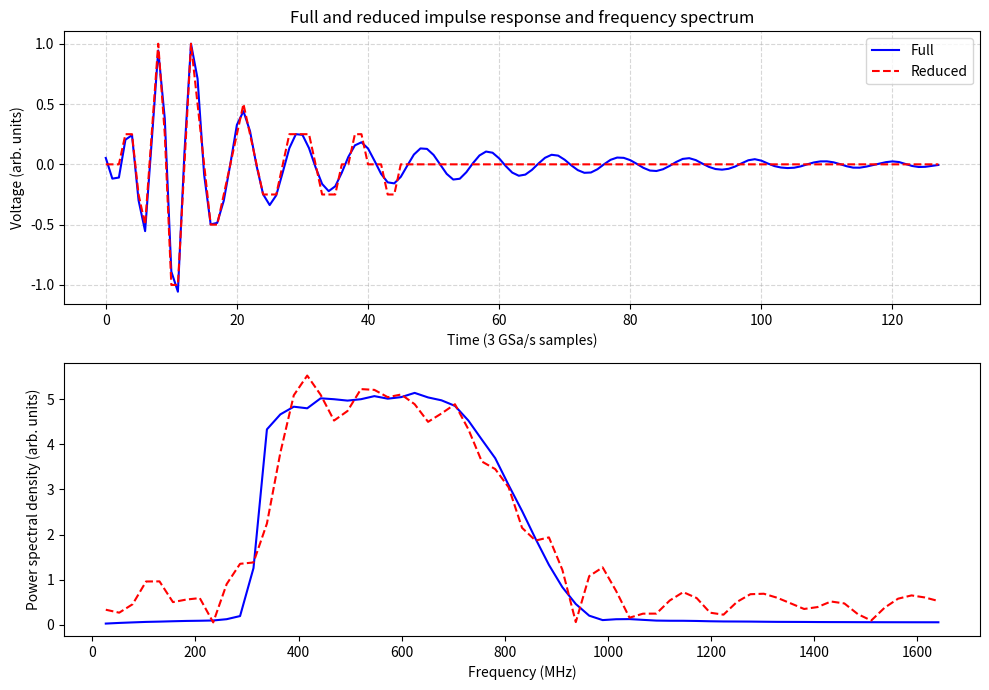

This figure's Python source:
import matplotlib.pyplot as plt
import numpy as np
# 1) Impulse response
data = [
    5.04503902e+01, -1.12545987e+02, -1.04093176e+02, 1.94431729e+02,
    2.29691990e+02, -2.83741903e+02, -5.26255092e+02, 1.77403461e+02,
    8.97102066e+02, 3.60130942e+02, -8.44514638e+02, -1.00381141e+03,
    9.21518314e+01, 9.50299985e+02, 6.74887883e+02, -8.00379710e+01,
    -4.73143089e+02, -4.61061194e+02, -2.85860047e+02, 2.65032434e+00,
    3.11073211e+02, 4.18987060e+02, 2.61820459e+02, -1.16049466e+01,
    -2.36069577e+02, -3.20863231e+02, -2.44201811e+02, -6.15146451e+01,
    1.27301224e+02, 2.37776449e+02, 2.32307266e+02, 1.27635084e+02,
    -2.30518423e+01, -1.54552781e+02, -2.11187258e+02, -1.73240462e+02,
    -6.56401685e+01, 5.91043049e+01, 1.49621435e+02, 1.73735929e+02,
    1.24941069e+02, 2.72209585e+01, -7.54590794e+01, -1.41977511e+02,
    -1.49878088e+02, -9.84649492e+01, -9.51643521e+00, 7.71902138e+01,
    1.25304942e+02, 1.21673944e+02, 7.41597684e+01, 8.05993100e-02,
    -7.50919376e+01, -1.19732921e+02, -1.13411848e+02, -6.18889894e+01,
    8.81257117e+00, 6.99605718e+01, 1.00710037e+02, 9.15102387e+01,
    4.72735275e+01, -1.31304204e+01, -6.51094601e+01, -8.98461426e+01,
    -8.07868033e+01, -4.37925148e+01, 6.40473450e+00, 5.15857183e+01,
    7.53185244e+01, 6.88318008e+01, 3.61667698e+01, -7.57925065e+00,
    -4.56615536e+01, -6.66670313e+01, -6.43612264e+01, -3.85945391e+01,
    6.16783518e-01, 3.57407648e+01, 5.33849028e+01, 5.12016043e+01,
    3.29995552e+01, 3.86621066e+00, -2.74924671e+01, -4.89241490e+01,
    -5.24712265e+01, -3.86299866e+01, -1.25080152e+01, 1.84611494e+01,
    4.27640638e+01, 4.85912314e+01, 3.33179020e+01, 6.10011848e+00,
    -2.00911922e+01, -3.69132378e+01, -4.19154042e+01, -3.51603823e+01,
    -1.72613266e+01, 8.35918608e+00, 3.19571949e+01, 4.05603784e+01,
    2.90633601e+01, 6.33776195e+00, -1.37856697e+01, -2.52158677e+01,
    -2.93517998e+01, -2.67140622e+01, -1.60424606e+01, 4.30873152e-02,
    1.48558734e+01, 2.31810198e+01, 2.35309701e+01, 1.59763055e+01,
    1.64969483e+00, -1.48809436e+01, -2.59379206e+01, -2.63462895e+01,
    -1.79178921e+01, -6.13945887e+00, 5.99299984e+00, 1.72573581e+01,
    2.31897756e+01, 1.80700201e+01, 3.00336870e+00, -1.28844368e+01,
    -2.08991034e+01, -1.94664037e+01, -1.25256404e+01, -4.98553147e+00
]

# 2) Normalize
max_val = max(data)              # maximum of the list
normalized = [x / max_val for x in data]

# FFT and frequency bins
fs = 1/3000
X = np.fft.fft(normalized)
freqs = np.fft.fftfreq(len(normalized), d=1/fs)

# Keep only positive frequencies
pos_mask = freqs > 0
freqs_pos = freqs[pos_mask]*1E7
X_pos = X[pos_mask]
mag_pos = np.abs(X_pos)  # magnitude spectrum

# 3) Reduced impulse response
reduced = [0.0, 0.0, 0.0, 0.25, 0.25, -0.25, -0.5, 0.25, 1.0, 0.25, -1.0, -1.0, 0.0, 1.0, 0.5, 0.0,
 -0.5, -0.5, -0.25, 0.0, 0.25, 0.5, 0.25, 0.0, -0.25, -0.25, -0.25, 0.0, 0.25, 0.25, 0.25,
 0.25, 0.0, -0.25, -0.25, -0.25, 0.0, 0.0, 0.25, 0.25, 0.0, 0.0, 0.0, -0.25, -0.25, 0.0,
 0.0, 0.0, 0.0, 0.0, 0.0, 0.0, 0.0, 0.0, 0.0, 0.0, 0.0, 0.0, 0.0, 0.0, 0.0, 0.0, 0.0, 0.0,
 0.0, 0.0, 0.0, 0.0, 0.0, 0.0, 0.0, 0.0, 0.0, 0.0, 0.0, 0.0, 0.0, 0.0, 0.0, 0.0, 0.0, 0.0,
 0.0, 0.0, 0.0, 0.0, 0.0, 0.0, 0.0, 0.0, 0.0, 0.0, 0.0, 0.0, 0.0, 0.0, 0.0, 0.0, 0.0, 0.0,
 0.0, 0.0, 0.0, 0.0, 0.0, 0.0, 0.0, 0.0, 0.0, 0.0, 0.0, 0.0, 0.0, 0.0, 0.0, 0.0, 0.0, 0.0,
 0.0, 0.0, 0.0, 0.0, 0.0, 0.0, 0.0, 0.0, 0.0, 0.0]

Y = np.fft.fft(reduced)
Y_pos = Y[pos_mask]
reduced_mag_pos = np.abs(Y_pos)

# 3) Plot the normalized values
fig, axes = plt.subplots(2, 1, figsize=(10, 7))
axes[0].plot(normalized, color='blue', linewidth=1.5, label='Full')
axes[0].plot(reduced, color='red', linewidth=1.5, linestyle='dashed', label='Reduced')
axes[0].set_title('Full and reduced impulse response and frequency spectrum')
axes[0].set_xlabel('Time (3 GSa/s samples)')
axes[0].set_ylabel('Voltage (arb. units)')
axes[0].grid(True, linestyle='--', alpha=0.5)
axes[0].legend(loc="upper right")
axes[1].plot(freqs_pos, mag_pos, color='blue', linewidth=1.5, label='Full')
axes[1].plot(freqs_pos, reduced_mag_pos, color='red', linewidth=1.5, linestyle='dashed', label='Reduced')
axes[1].set_xlabel('Frequency (MHz)')
axes[1].set_ylabel('Power spectral density (arb. units)')
plt.tight_layout()
plt.show()
fig.savefig('impulse_resp.png', bbox_inches='tight')
